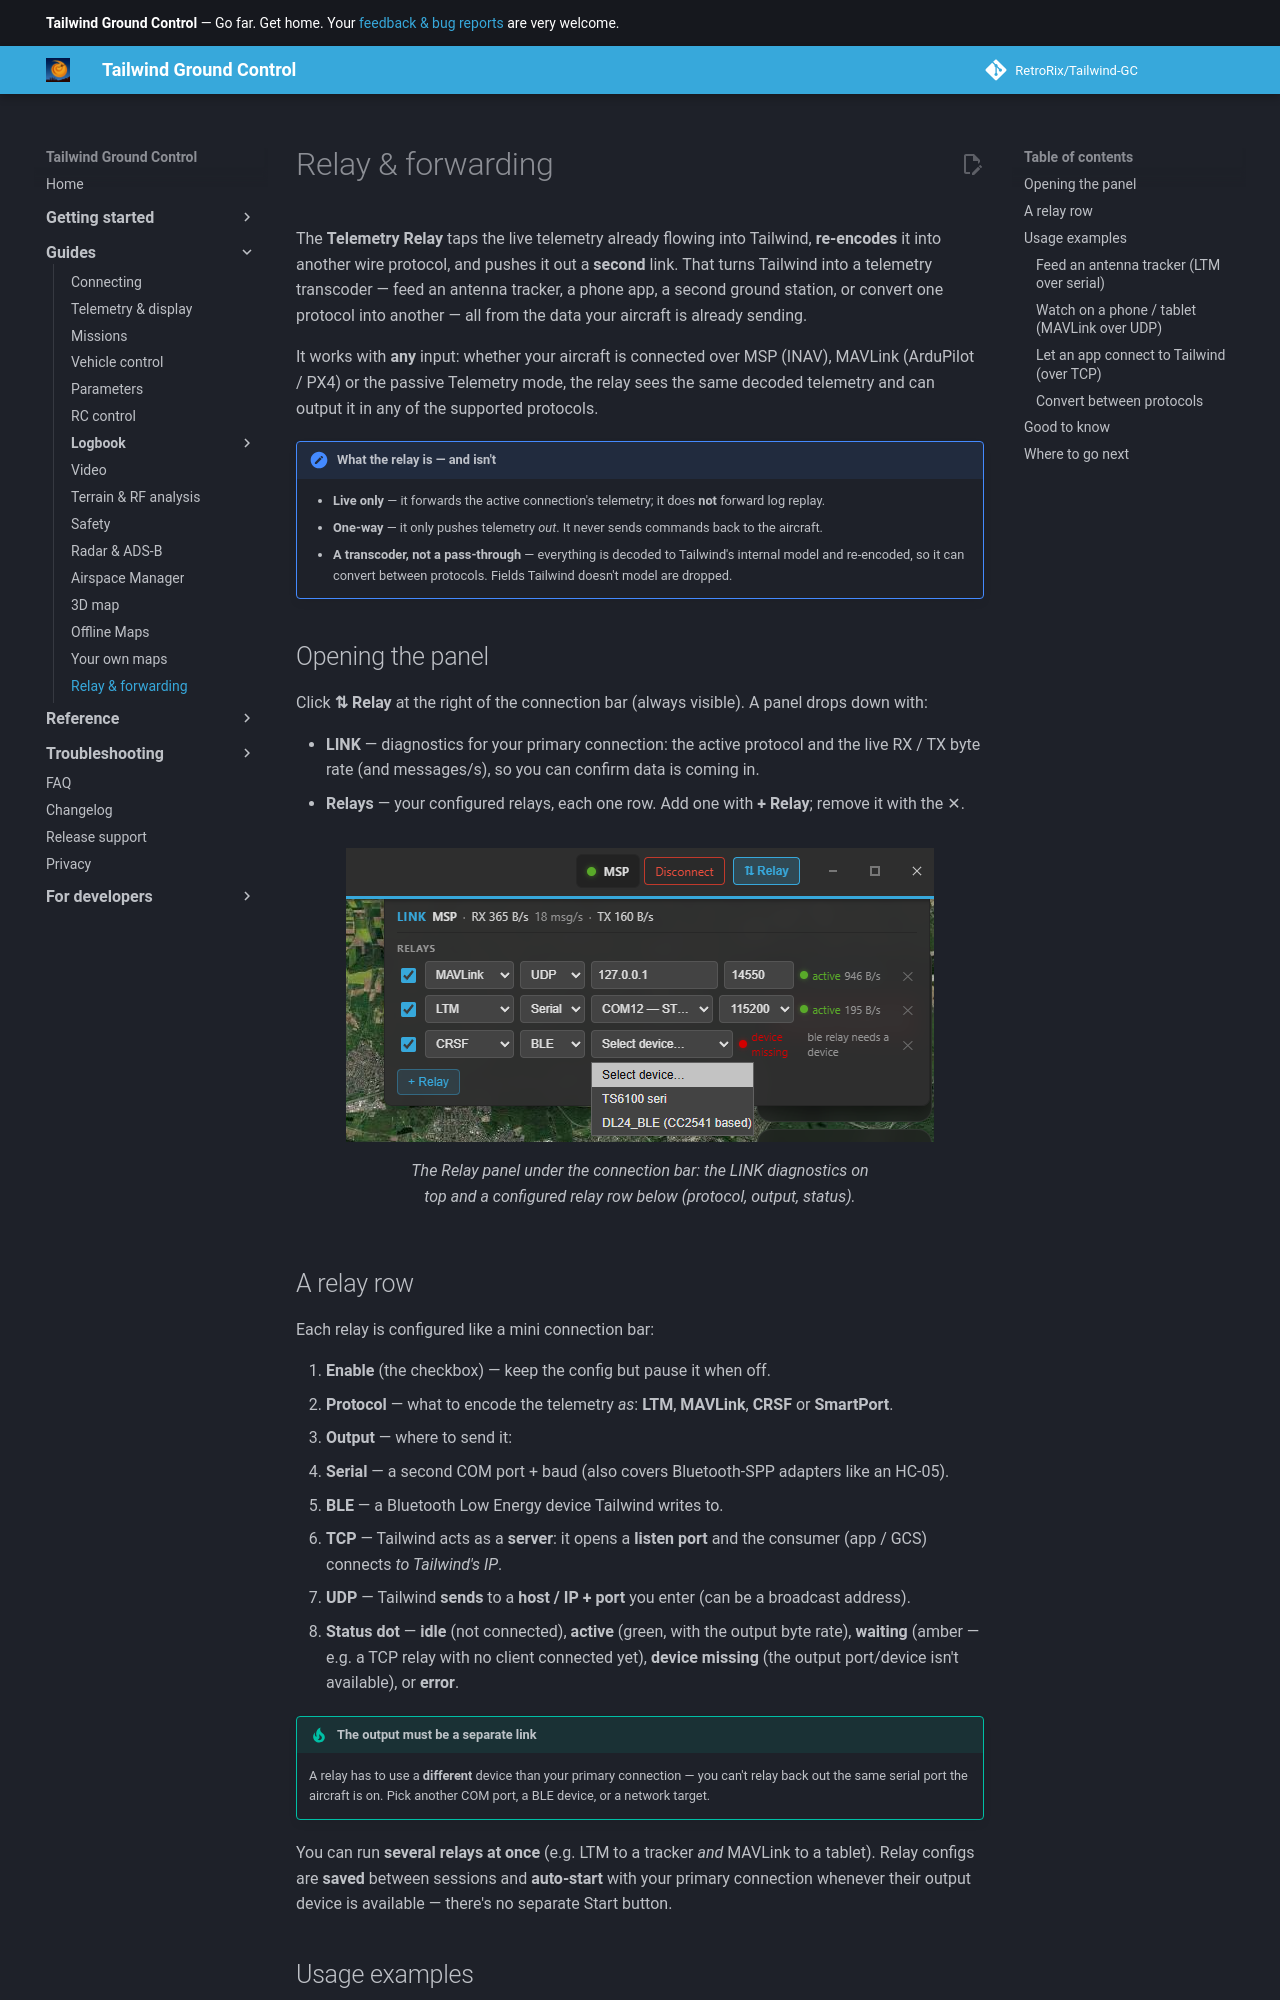

repository: RetroRix/Tailwind-GC · page: guides/relay-and-forwarding/index.html · generator: mkdocs

# Relay & forwarding

The **Telemetry Relay** taps the live telemetry already flowing into Tailwind, **re-encodes** it into another
wire protocol, and pushes it out a **second** link. That turns Tailwind into a telemetry transcoder — feed an
antenna tracker, a phone app, a second ground station, or convert one protocol into another — all from the
data your aircraft is already sending.

It works with **any** input: whether your aircraft is connected over MSP (INAV), MAVLink (ArduPilot /
PX4) or the passive Telemetry mode, the relay sees the same decoded telemetry and can output it in any of
the supported protocols.

!!! note "What the relay is — and isn't"
    - **Live only** — it forwards the active connection's telemetry; it does **not** forward log replay.
    - **One-way** — it only pushes telemetry *out*. It never sends commands back to the aircraft.
    - **A transcoder, not a pass-through** — everything is decoded to Tailwind's internal model and
      re-encoded, so it can convert between protocols. Fields Tailwind doesn't model are dropped.

## Opening the panel

Click **⇅ Relay** at the right of the connection bar (always visible). A panel drops down with:

- **LINK** — diagnostics for your primary connection: the active protocol and the live RX / TX byte rate
  (and messages/s), so you can confirm data is coming in.
- **Relays** — your configured relays, each one row. Add one with **+ Relay**; remove it with the ✕.

![The Telemetry Relay panel](../assets/guides/relay/relay_panel.png)
/// caption
The Relay panel under the connection bar: the LINK diagnostics on top and a configured relay row below
(protocol, output, status).
///

## A relay row

Each relay is configured like a mini connection bar:

1. **Enable** (the checkbox) — keep the config but pause it when off.
2. **Protocol** — what to encode the telemetry *as*: **LTM**, **MAVLink**, **CRSF** or **SmartPort**.
3. **Output** — where to send it:
   - **Serial** — a second COM port + baud (also covers Bluetooth-SPP adapters like an HC-05).
   - **BLE** — a Bluetooth Low Energy device Tailwind writes to.
   - **TCP** — Tailwind acts as a **server**: it opens a **listen port** and the consumer (app / GCS)
     connects *to Tailwind's IP*.
   - **UDP** — Tailwind **sends** to a **host / IP + port** you enter (can be a broadcast address).
4. **Status dot** — **idle** (not connected), **active** (green, with the output byte rate), **waiting**
   (amber — e.g. a TCP relay with no client connected yet), **device missing** (the output port/device
   isn't available), or **error**.

!!! tip "The output must be a separate link"
    A relay has to use a **different** device than your primary connection — you can't relay back out the
    same serial port the aircraft is on. Pick another COM port, a BLE device, or a network target.

You can run **several relays at once** (e.g. LTM to a tracker *and* MAVLink to a tablet). Relay configs
are **saved** between sessions and **auto-start** with your primary connection whenever their output
device is available — there's no separate Start button.

## Usage examples
